pico-8 play session: hold → + tap 🅾, after a click and taps of 🅾, ❎, 🅾+❎, 🅾 in the second before t = 0

[t = 1 s] hold → ~1s, tap 🅾 ~2×
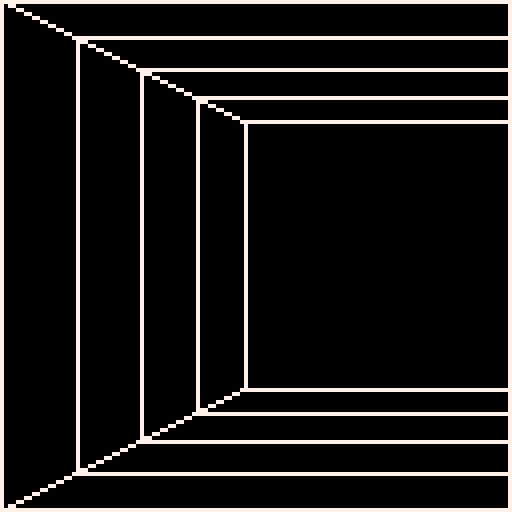

pico-8 cartridge
version 43
__lua__
-- collapsible tunnel
-- by ptrgags
-- 2026-07

function _init()
 --[[
 uv coordinates of the point
 at infinity 
 --]]
 u=0.5
 v=0.5
 speed=0.05
 
 --[[
 change in depth between each
 layer
 ]]
 d_depth=0.1
 depth_speed=0.05
 
 --see update code
 rects={}
end

w_screen=128

-- given a layer (1, 2, ...)
-- compute a parallax 
function parallax_rect(idx)
	local w=w_screen*(1-d_depth)^idx
	local margin=w_screen-w
	local x=u*margin
	local y=v*margin
	
	return {
		x1=x,y1=y,x2=x+w,y2=y+w
	}
end

function _update60()
 if btn(⬅️) then
  u-=speed
 elseif btn(➡️) then
  u+=speed
 elseif btn(⬆️) then
  v-=speed
 elseif btn(⬇️) then
  v+=speed
 elseif btnp(❎) then
  d_depth+=depth_speed
 elseif btnp(🅾️) then
 	d_depth-=depth_speed
 end
 
 u=mid(u, 0, 1)
 v=mid(v, 0, 1)
 d_depth=mid(d_depth,0.1,0.7)

 rects={
  parallax_rect(4),
  parallax_rect(3),
  parallax_rect(2),
  parallax_rect(1),
 }
end

function _draw()
	cls(0)
	
 for r in all(rects) do
  rect(
  	r.x1,
  	r.y1,
  	r.x2,
  	r.y2,
  7)
 end 

 --[[
 the first layer is always
 the full size of the screen
 --]]
	rect(0,0,127,127,7)
	
	--[[
	draw lines through all the
	corresponding corners to
	make it look more like a
	tunnel
	--]]
	line(
	 0,0,rects[1].x1, rects[1].y1)
	line(
	 127,0,rects[1].x2,rects[1].y1)
	line(
	 0,127,rects[1].x1,rects[1].y2)
	line(
	 127,127,rects[1].x2,rects[1].y2)
	
end
__gfx__
00000000000000000000000000000000000000000000000000000000000000000000000000000000000000000000000000000000000000000000000000000000
00000000000000000000000000000000000000000000000000000000000000000000000000000000000000000000000000000000000000000000000000000000
00700700000000000000000000000000000000000000000000000000000000000000000000000000000000000000000000000000000000000000000000000000
00077000000000000000000000000000000000000000000000000000000000000000000000000000000000000000000000000000000000000000000000000000
00077000000000000000000000000000000000000000000000000000000000000000000000000000000000000000000000000000000000000000000000000000
00700700000000000000000000000000000000000000000000000000000000000000000000000000000000000000000000000000000000000000000000000000
